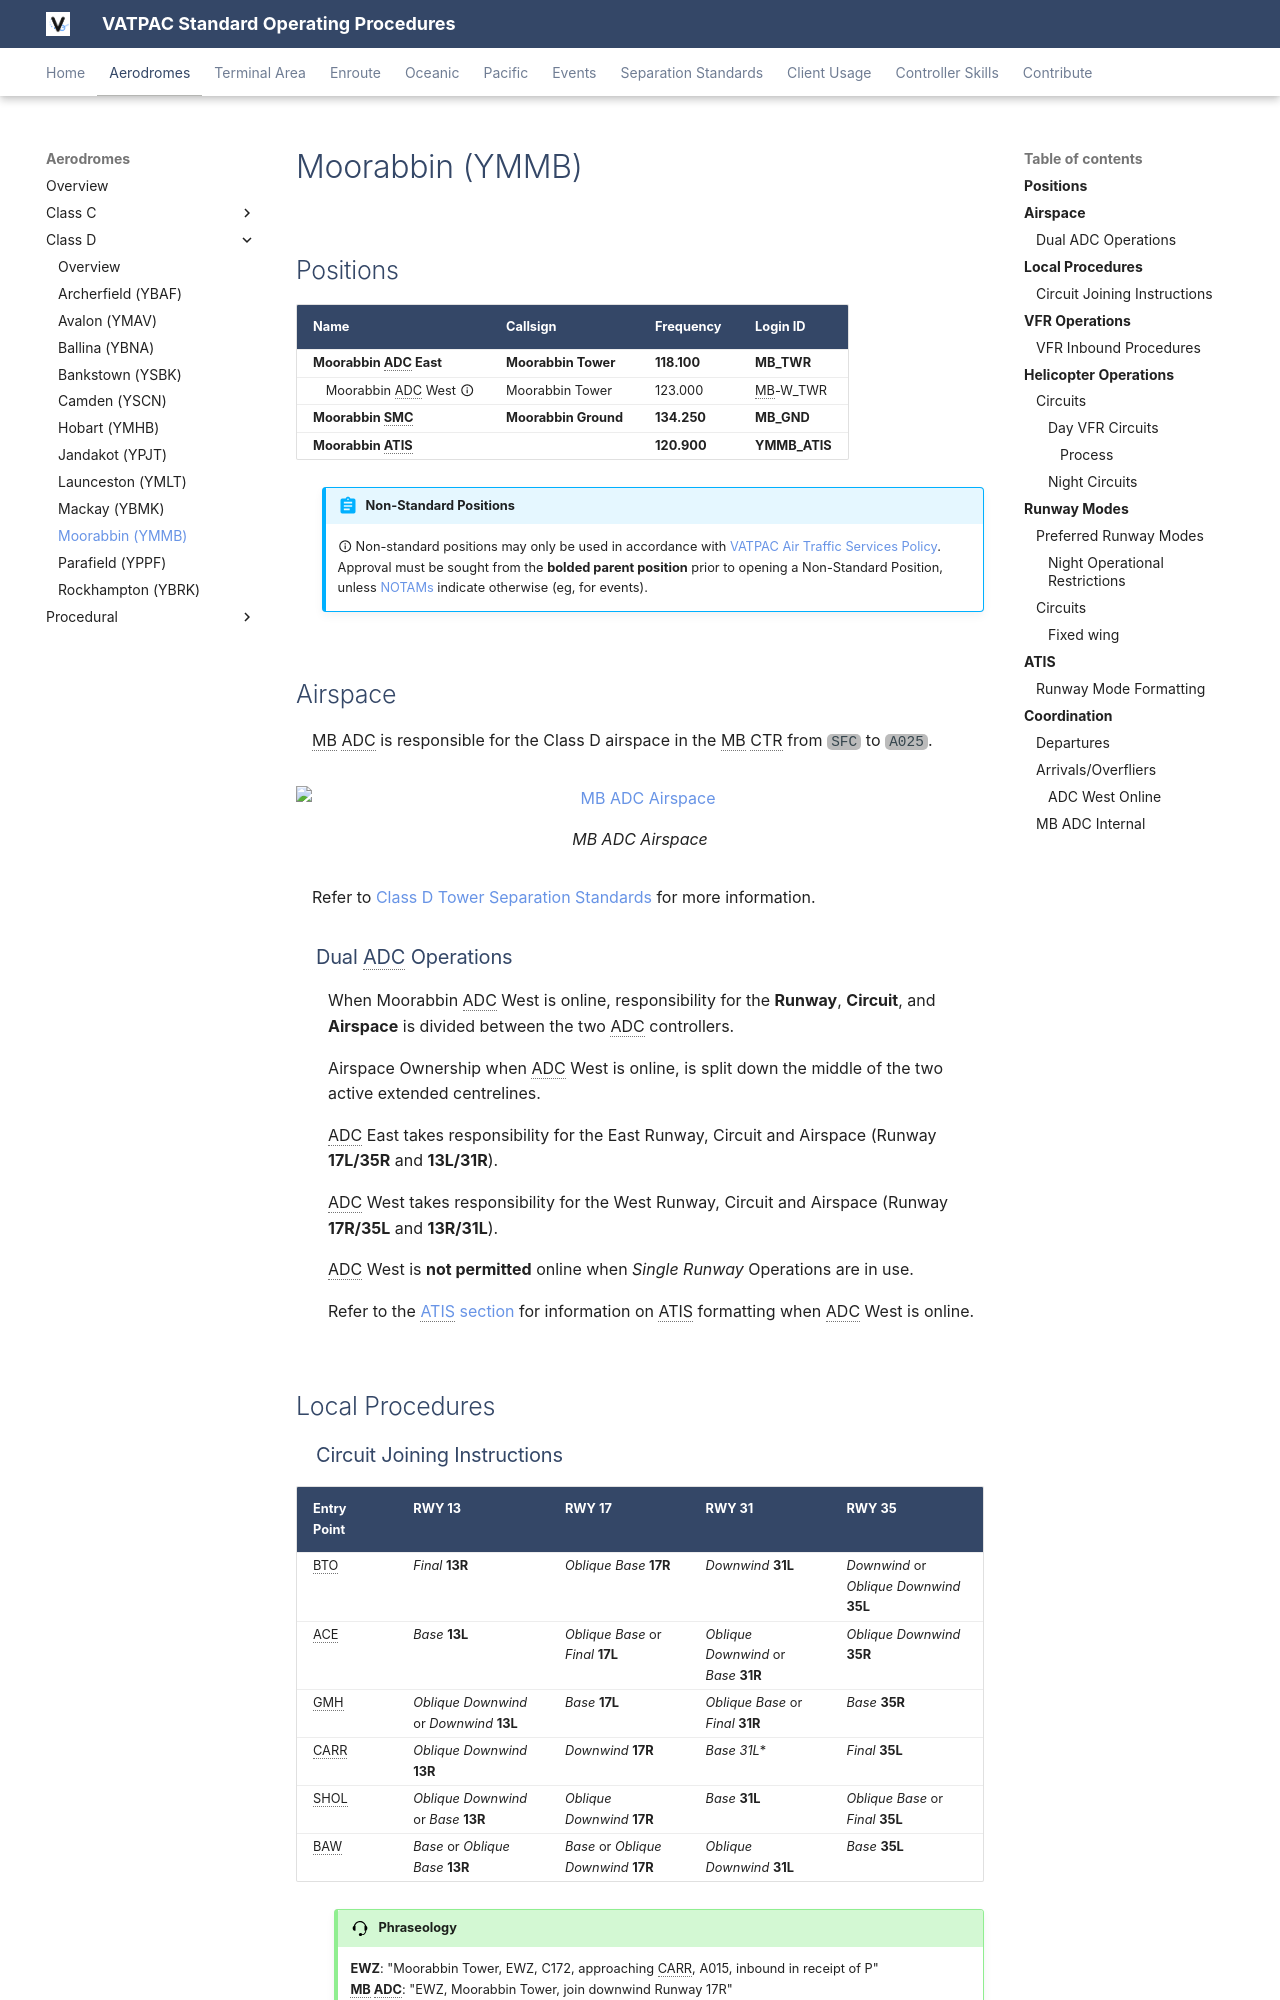

repository: vatpac-technology/sops · page: aerodromes/classd/moorabbin/index.html · generator: mkdocs

---
  title: Moorabbin (YMMB)
---

--8<-- "includes/abbreviations.md"

## Positions

| Name                    | Callsign              | Frequency   | Login ID      |
| ----------------------- | --------------------- | ----------- | ------------- |
| **Moorabbin ADC East**  | **Moorabbin Tower**   | **118.100** | **MB_TWR**    |
| <span class="indented">Moorabbin ADC West :material-information-outline:{ title="Non-standard position"} | Moorabbin Tower | 123.000 | MB-W_TWR |
| **Moorabbin SMC**       | **Moorabbin Ground**  | **134.250** | **MB_GND**    |
| **Moorabbin ATIS**      |                       | **120.900** | **YMMB_ATIS** |

!!! abstract "Non-Standard Positions"
    :material-information-outline: Non-standard positions may only be used in accordance with [VATPAC Air Traffic Services Policy](https://vatpac.org/publications/policies){target=new}.  
    Approval must be sought from the **bolded parent position** prior to opening a Non-Standard Position, unless [NOTAMs](https://vatpac.org/publications/notam){target=new} indicate otherwise (eg, for events).

## Airspace
MB ADC is responsible for the Class D airspace in the MB CTR from `SFC` to `A025`.

<figure markdown>
![MB ADC Airspace](img/mbairspace.png){ width="1000" }
  <figcaption>MB ADC Airspace</figcaption>
</figure>

Refer to [Class D Tower Separation Standards](../../../separation-standards/classd) for more information.

### Dual ADC Operations
When Moorabbin ADC West is online, responsibility for the **Runway**, **Circuit**, and **Airspace** is divided between the two ADC controllers. 

Airspace Ownership when ADC West is online, is split down the middle of the two active extended centrelines.

ADC East takes responsibility for the East Runway, Circuit and Airspace (Runway **17L/35R** and **13L/31R**).

ADC West takes responsibility for the West Runway, Circuit and Airspace (Runway **17R/35L** and **13R/31L**).

ADC West is **not permitted** online when *Single Runway* Operations are in use.

Refer to the [ATIS section](#runway-mode-formatting) for information on ATIS formatting when ADC West is online.

## Local Procedures
